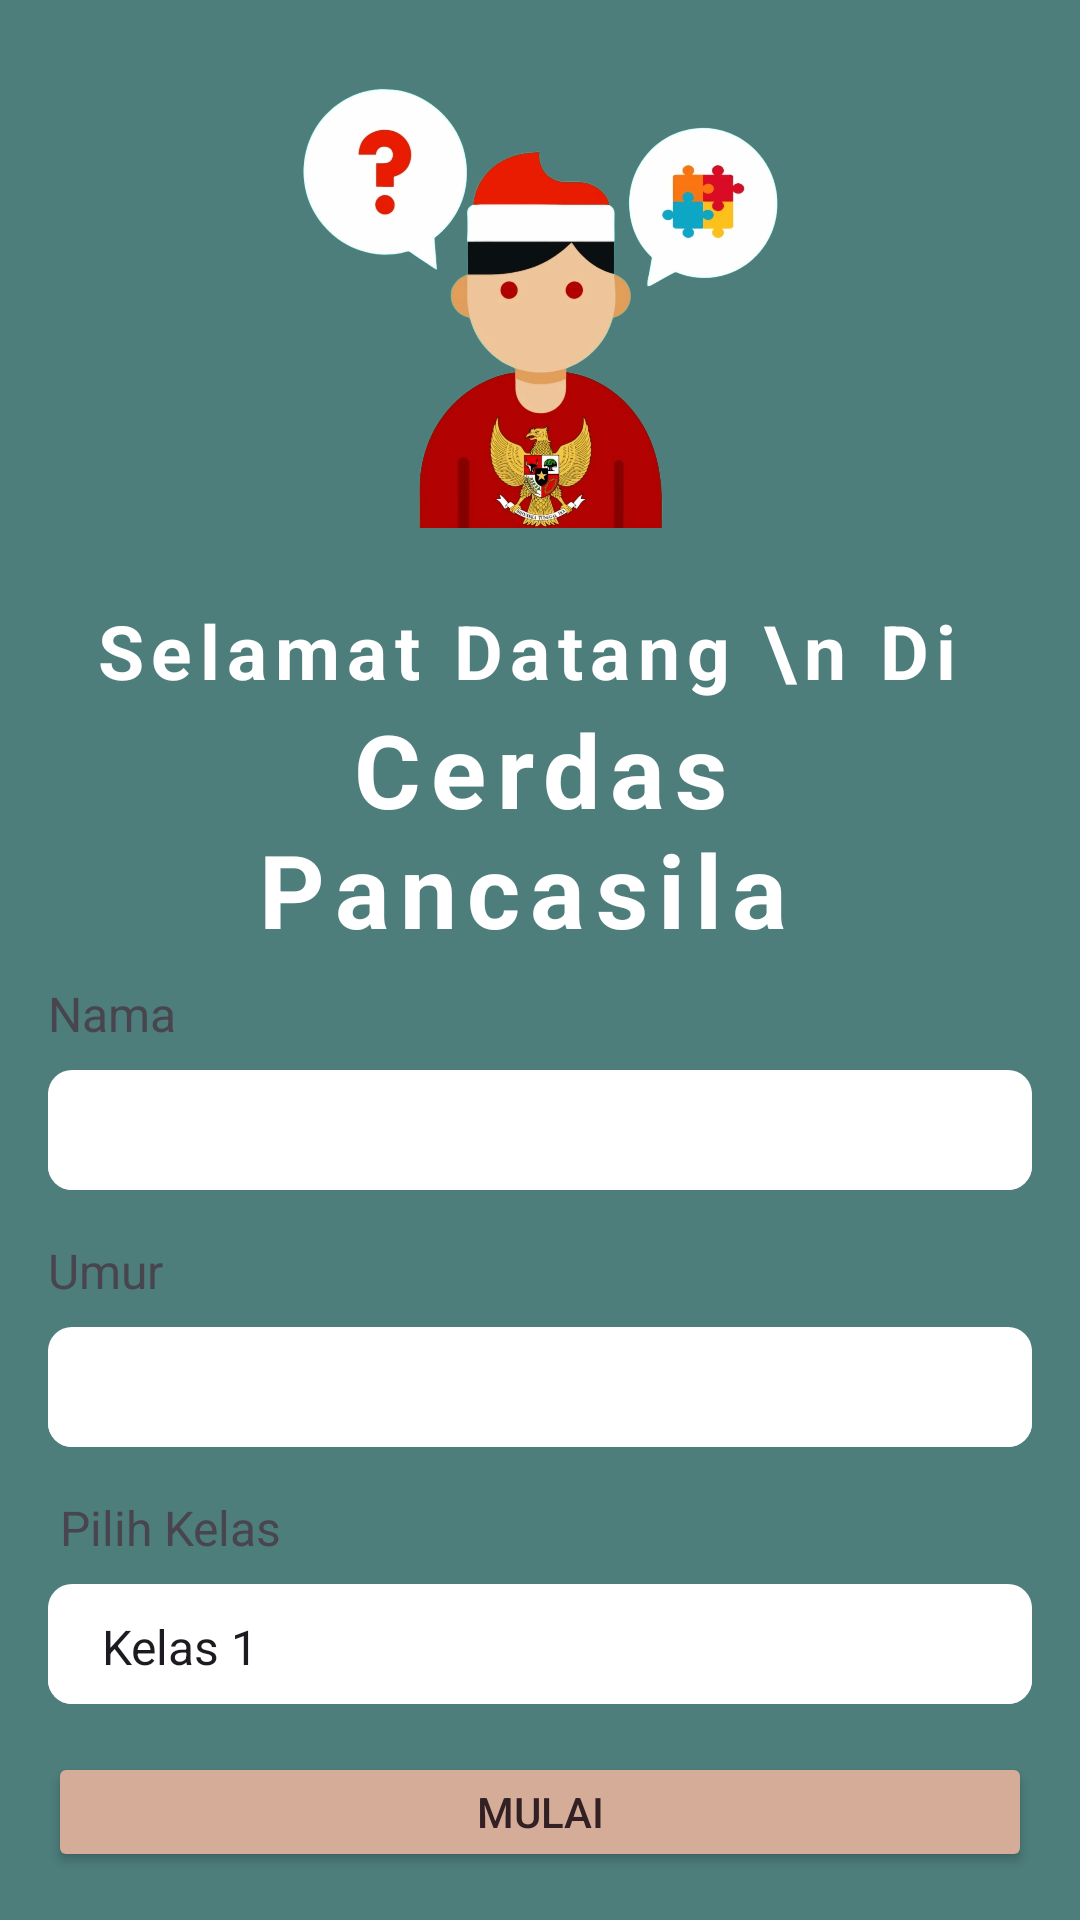

This screen was rendered from an Android layout file. Write that file and the resources it references.
<!-- AndroidManifest.xml: application theme Theme.MyApplication -->
<!-- res/layout/activity_registration.xml -->
<?xml version="1.0" encoding="utf-8"?>
<LinearLayout xmlns:android="http://schemas.android.com/apk/res/android"
    xmlns:app="http://schemas.android.com/apk/res-auto"
    xmlns:tools="http://schemas.android.com/tools"
    android:layout_width="match_parent"
    android:layout_height="match_parent"
    android:orientation="vertical"
    android:padding="16dp"
    android:background="@color/green">

    <ImageView
        android:layout_width="match_parent"
        android:layout_height="160dp"
        android:src="@drawable/img" />

    <LinearLayout
        android:layout_width="match_parent"
        android:layout_height="wrap_content"
        android:layout_marginTop="16dp"
        android:orientation="vertical"
        android:padding="8dp">

        <TextView
            android:layout_width="match_parent"
            android:layout_height="wrap_content"
            android:gravity="center"
            android:letterSpacing="0.1"
            android:text="Selamat Datang \n Di "
            android:textColor="@color/white"
            android:textSize="25sp"
            android:textStyle="bold" />

        <TextView
            android:layout_width="match_parent"
            android:layout_height="wrap_content"
            android:gravity="center"
            android:letterSpacing="0.1"
            android:text="Cerdas Pancasila "
            android:textColor="@color/white"
            android:textSize="34sp"
            android:textStyle="bold" />

    </LinearLayout>

    <TextView
        android:id="@+id/name_label"
        android:layout_width="wrap_content"
        android:layout_height="wrap_content"
        android:text="Nama"
        android:textSize="16sp"
        android:layout_marginBottom="8dp"/>
    <EditText
        android:id="@+id/name_edittext"
        android:layout_width="match_parent"
        android:layout_height="40dp"
        android:background="@drawable/edittext_background"
        android:singleLine="true"
        android:inputType="textCapSentences"
        android:layout_marginBottom="16dp"
        android:paddingStart="16dp"
        />
    <TextView
        android:id="@+id/age_label"
        android:layout_width="wrap_content"
        android:layout_height="wrap_content"
        android:text="Umur"
        android:textSize="16sp"
        android:layout_marginBottom="8dp"/>
    <EditText
        android:id="@+id/age_edittext"
        android:layout_width="match_parent"
        android:layout_height="40dp"
        android:singleLine="true"
        android:background="@drawable/edittext_background"
        android:layout_marginBottom="16dp"
        android:paddingStart="16dp"/>

    <TextView
        android:id="@+id/grade_label"
        android:layout_width="wrap_content"
        android:layout_height="wrap_content"
        android:text=" Pilih Kelas"
        android:textSize="16sp"
        android:layout_marginBottom="8dp"/>

    <Spinner
        android:id="@+id/grade_spinner"
        android:layout_width="match_parent"
        android:layout_height="40dp"
        android:entries="@array/grades"
        android:background="@drawable/edittext_background"
        android:layout_marginBottom="16dp"
        android:padding="10dp"/>

    <Button
        android:id="@+id/register_button"
        android:layout_width="match_parent"
        android:layout_height="wrap_content"
        android:text="Mulai"
        android:backgroundTint="@color/brown"
        android:textColor="@color/dark_brown"/>

</LinearLayout>
<!-- resources referenced by this layout -->
<resources>
  <string-array name="grades">
          <item>Kelas 1</item>
          <item>Kelas 2</item>
          <item>Kelas 3</item>
          <item>Kelas 4</item>
          <item>Kelas 5</item>
          <item>Kelas 6</item>
      </string-array>
  <color name="brown">#D5AC97</color>
  <color name="dark_brown">#322024</color>
  <color name="green">#4D7E7C</color>
  <color name="white">#FFFFFFFF</color>
  <!-- drawable edittext_background (drawable) -->
  <?xml version="1.0" encoding="utf-8"?>
  <layer-list xmlns:android="http://schemas.android.com/apk/res/android">
      <item>
          <shape android:shape="rectangle">
              <solid android:color="@color/white" />
              <corners android:radius="8dp" />
          </shape>
      </item>
      <item android:top="1dp">
          <shape android:shape="rectangle">
              <solid android:color="@color/white" />
              <corners android:radius="8dp" />
  
  
  
          </shape>
      </item>
  </layer-list>
  <!-- drawable img: png bitmap (drawable, 556102 bytes) -->
  <style name="Theme.MyApplication" parent="Base.Theme.MyApplication" />
  <style name="Base.Theme.MyApplication" parent="Theme.Material3.Light.NoActionBar">
          
          
          <item name="windowNoTitle">true</item>
          <item name="android:windowFullscreen">true</item>
      </style>
</resources>
